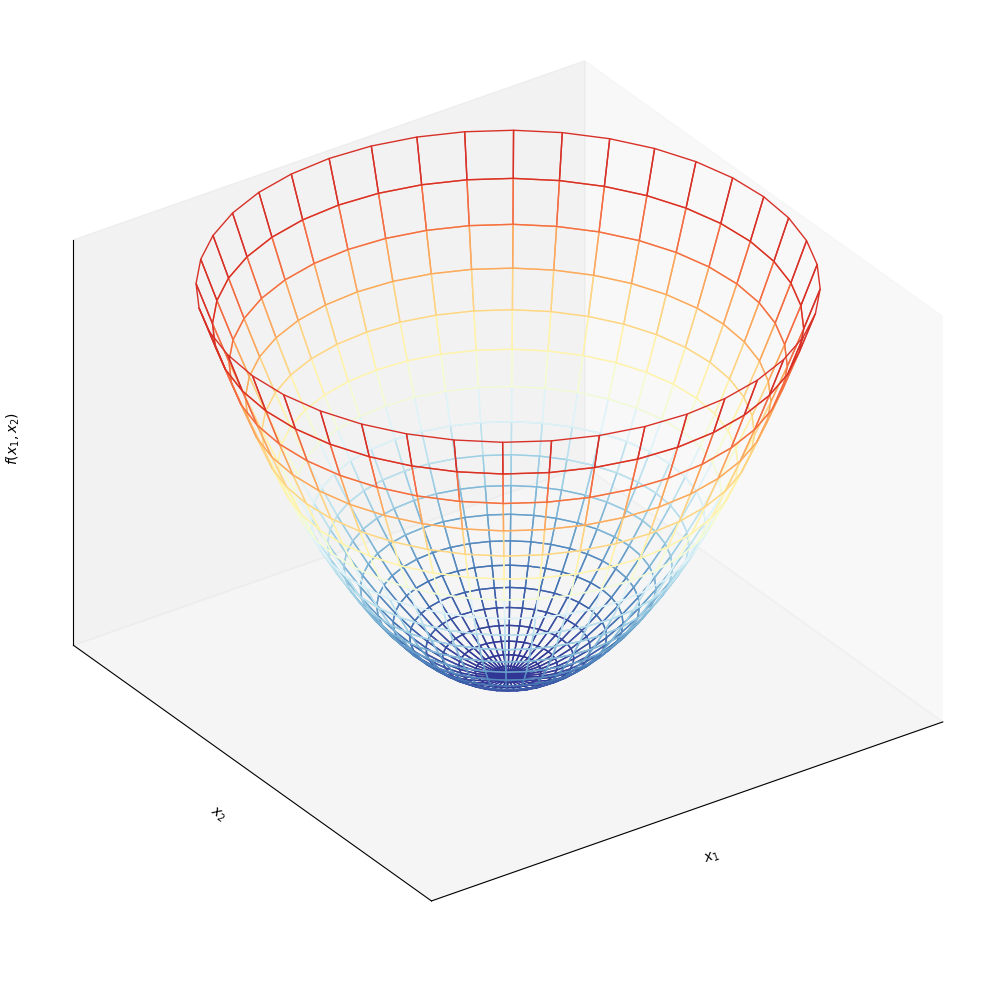
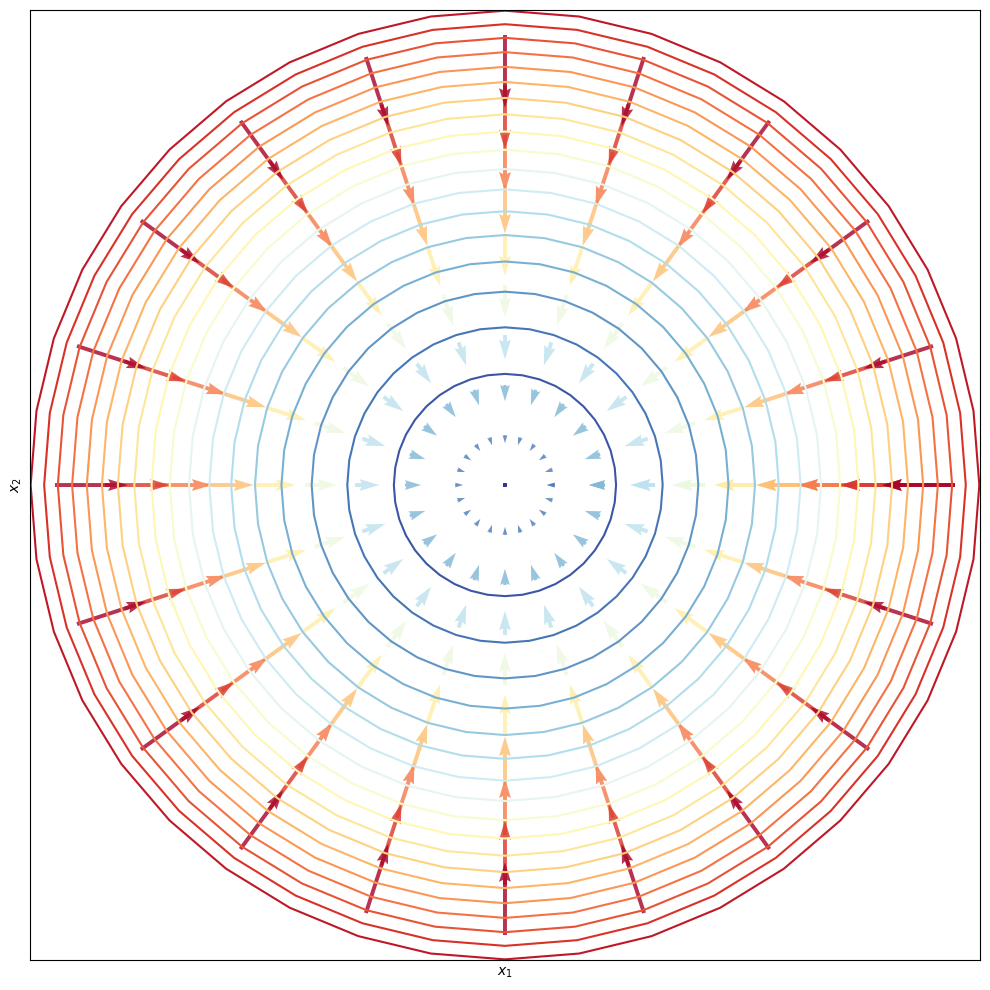
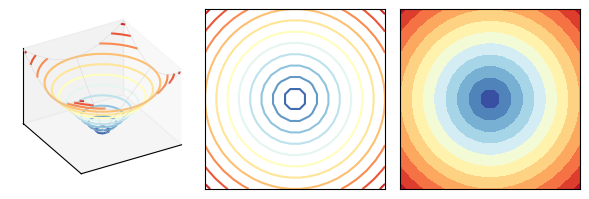
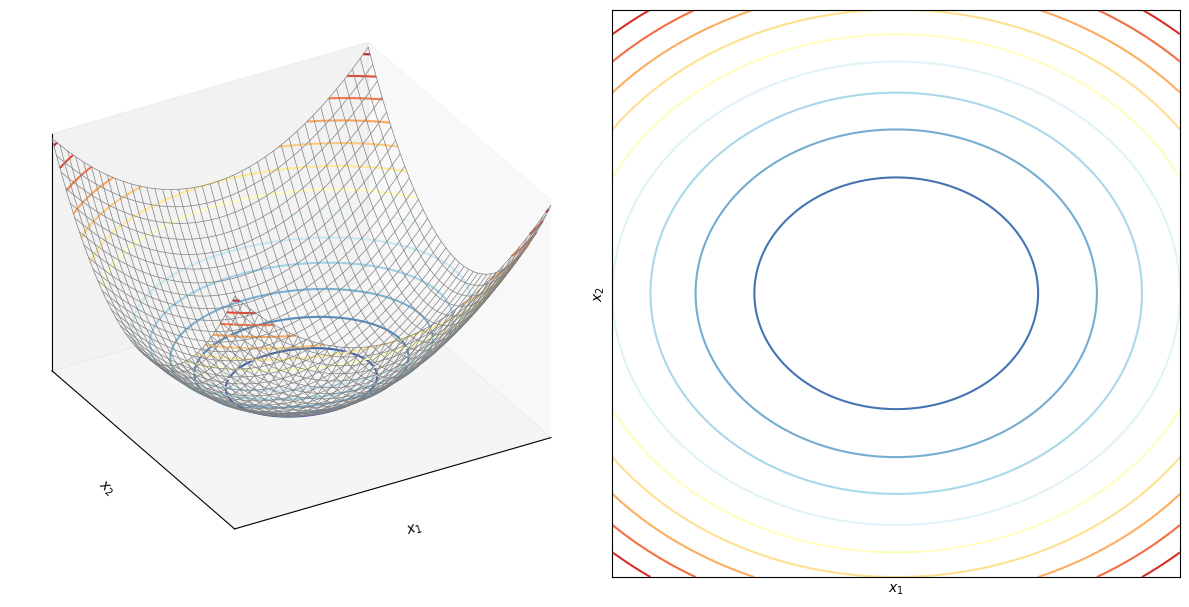
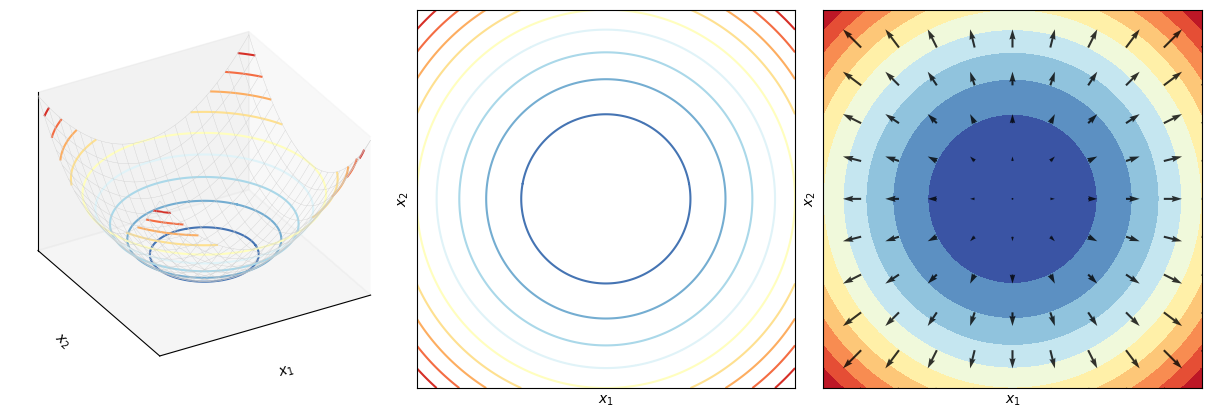
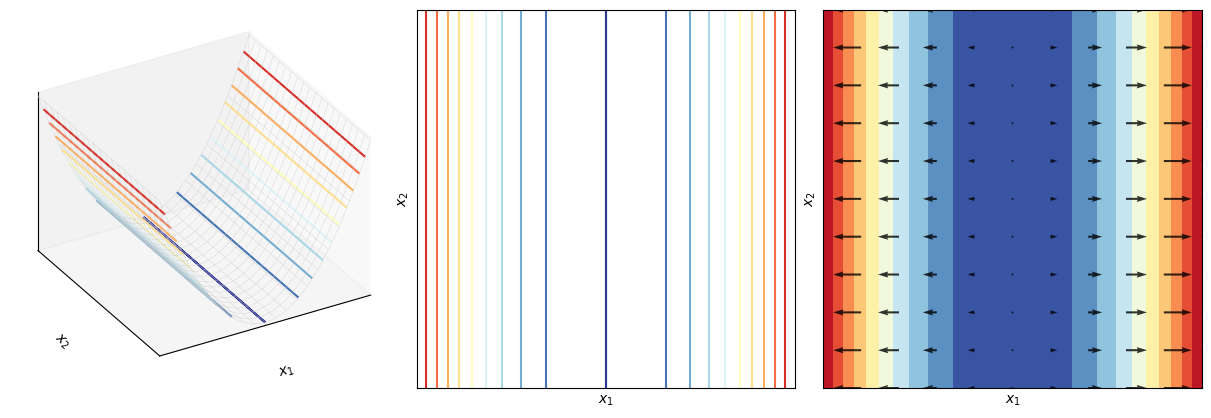
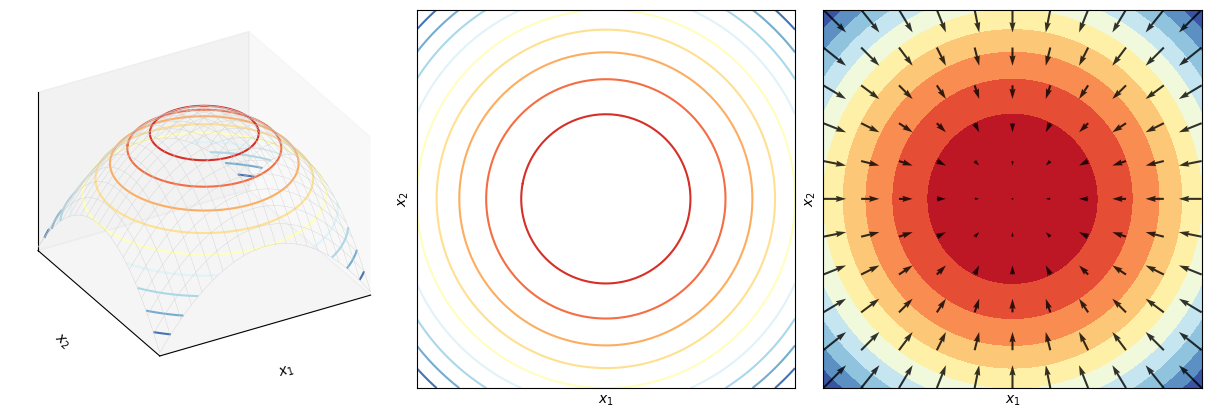
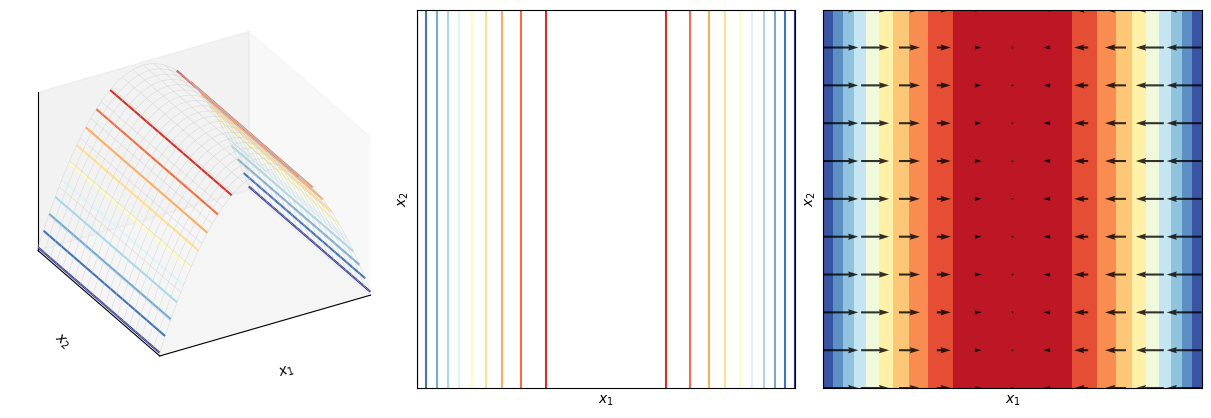
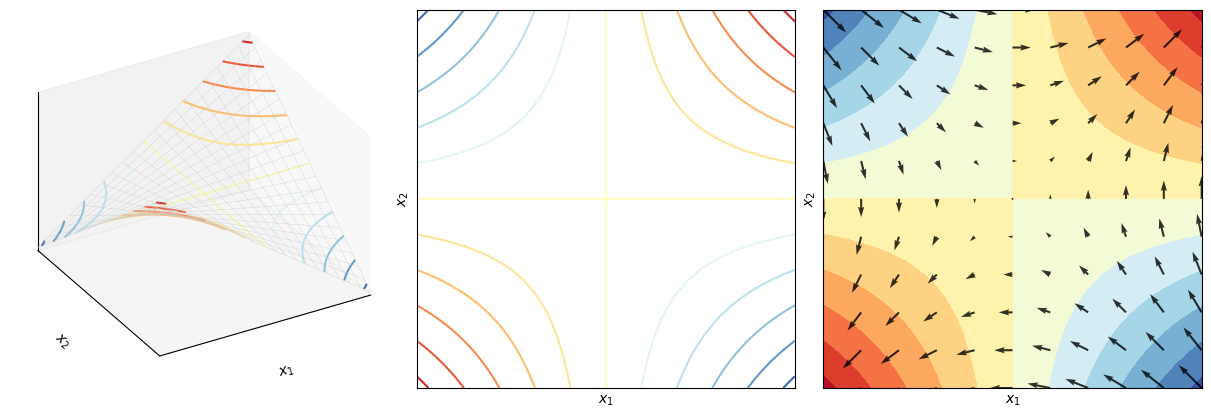
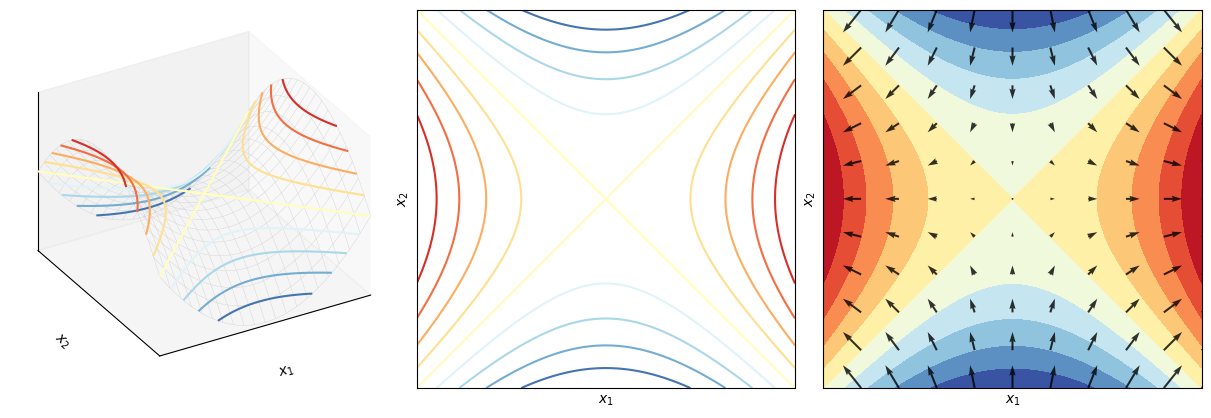

The matplotlib source for these figures, in order:


#%% Bk4_Ch21

# 使用 Cholesky 分解判定矩阵是否为正定矩阵
import numpy as np

def is_pos_def(A):
    if np.array_equal(A, A.T):
        try:
            np.linalg.cholesky(A)
            return True
        except np.linalg.LinAlgError:
            return False
    else:
        return False

A = np.array([[1,0],
              [0,2]])

print(is_pos_def(A))

#%% Bk4_Ch21_02.py
import sympy
import numpy as np
import matplotlib.pyplot as plt

def mesh_circ(c1, c2, r, num):
    theta = np.arange(0, 2*np.pi+np.pi/num, np.pi/num)
    r     = np.arange(0, r, r/num)
    theta,r = np.meshgrid(theta,r)
    xx1 = np.cos(theta)*r + c1
    xx2 = np.sin(theta)*r + c2

    return xx1, xx2

#define symbolic vars, function
x1,x2 = sympy.symbols('x1 x2')
A = np.array([[ 1, 0],
              [0,  1]])
x = np.array([[x1, x2]]).T
f_x = x.T@A@x
f_x = f_x[0][0]
f_x_fcn = sympy.lambdify([x1, x2], f_x)
xx1, xx2 = mesh_circ(0, 0, 4, 20)
ff_x = f_x_fcn(xx1, xx2)

#take the gradient symbolically
grad_f = [sympy.diff(f_x, var) for var in (x1,x2)]
#turn into a bivariate lambda for numpy
grad_fcn = sympy.lambdify([x1,x2], grad_f)

# coarse mesh
xx1_, xx2_ = mesh_circ(0, 0, 4, 10)
V = grad_fcn(xx1_,xx2_)
V_z = np.ones_like(V[1]);

if isinstance(V[1], int):
    V[1] = np.zeros_like(V[0])

elif isinstance(V[0], int):
    V[0] = np.zeros_like(V[1])

color_array = np.sqrt(V[0]**2 + V[1]**2)
l_3D_vectors = np.sqrt(V[0]**2 + V[1]**2 + V_z**2)

# 3D visualization
ax = plt.figure(figsize=(10, 10)).add_subplot(projection='3d')
# ax.plot_wireframe(xx1, xx2, ff_x, rstride=1, cstride=1, color = [0.5,0.5,0.5], linewidth = 0.2)
# # ax.contour3D(xx1, xx2, ff_x, 20, cmap = 'RdYlBu_r')
# ax.plot_wireframe(xx1, xx2, ff_x, rstride = 1, cstride = 1, color = [0.8,0.8,0.8], linewidth = 0.25)
# ax.contour(xx1, xx2, ff_x, levels = 12, cmap = 'jet')

from matplotlib import cm
norm_plt = plt.Normalize(ff_x.min(), ff_x.max())
colors = cm.RdYlBu_r(norm_plt(ff_x))
# colors = cm.Blues_r(norm_plt(ff))

surf = ax.plot_surface(xx1,xx2,ff_x, facecolors = colors, rstride = 1, cstride = 1, linewidth = 1, shade = False) # 删除阴影
surf.set_facecolor((0,0,0,0)) # 网格面填充为空, 利用 set_facecolor((0, 0, 0, 0)) 将曲面的表面颜色设置为透明,这样仅仅显示曲线。

ax.xaxis.set_ticks([])
ax.yaxis.set_ticks([])
ax.zaxis.set_ticks([])
plt.xlim(xx1.min(),xx1.max())
plt.ylim(xx2.min(),xx2.max())
ax.set_proj_type('ortho')
ax.view_init(30, -125)
ax.set_xlabel('$x_1$')
ax.set_ylabel('$x_2$')
ax.set_zlabel('$f(x_1,x_2)$')
plt.tight_layout()
plt.show()


color_array = np.sqrt(V[0]**2 + V[1]**2)
# 2D visualization
fig, ax = plt.subplots(figsize=(10, 10))
plt.quiver (xx1_, xx2_, -V[0], -V[1], color_array, angles='xy', scale_units='xy', edgecolor='none', alpha=0.8,cmap = 'RdYlBu_r')

plt.contour(xx1, xx2, ff_x,20, cmap = 'RdYlBu_r')
ax.set_aspect('equal')
ax.xaxis.set_ticks([])
ax.yaxis.set_ticks([])
ax.set_xlabel(r'$x_1$')
ax.set_ylabel(r'$x_2$')
plt.tight_layout()
plt.show()



#%% # 不同方式展示二元欧氏距离 Bk2_Ch25
import numpy as np
import matplotlib.pyplot as plt
import os
from sympy import init_printing, symbols, diff, lambdify, expand, simplify, sqrt
init_printing("mathjax")

## 二元函数
x1_array = np.linspace(-2, 2, 20)
x2_array = np.linspace(-2, 2, 20)

xx1, xx2 = np.meshgrid(x1_array, x2_array)

def fcn_n_grdnt(A, xx1, xx2):
    x1,x2 = symbols('x1 x2')
    x = np.array([[x1,x2]]).T
    f_x = x.T@A@x
    f_x = f_x[0][0]
    f_x = sqrt(f_x)
    # print(simplify(expand(f_x)))

    #take the gradient symbolically
    grad_f = [diff(f_x,var) for var in (x1,x2)]

    f_x_fcn = lambdify([x1,x2],f_x)

    ff_x = f_x_fcn(xx1,xx2)

    #turn into a bivariate lambda for numpy
    grad_fcn = lambdify([x1,x2],grad_f)

    xx1_ = xx1[::20,::20]
    xx2_ = xx2[::20,::20]

    V = grad_fcn(xx1_,xx2_)

    if isinstance(V[1], int):
        V[1] = np.zeros_like(V[0])

    elif isinstance(V[0], int):
        V[0] = np.zeros_like(V[1])

    return ff_x, V

A = np.array([[1, 0],
              [0, 1]])
f2_array, gradient_array = fcn_n_grdnt(A, xx1, xx2)
### 网格面
fig = plt.figure(figsize=(6,3))
ax = fig.add_subplot(1, 3, 1, projection='3d')
ax.plot_wireframe(xx1, xx2, f2_array, rstride = 10, cstride = 10, color = [0.8,0.8,0.8], linewidth = 0.25)
ax.contour(xx1, xx2, f2_array, levels = 12, cmap = 'RdYlBu_r')

# ax.set_xlabel('$x_1$'); ax.set_ylabel('$x_2$')
# ax.set_zlabel('$f(x_1,x_2)$')
ax.set_proj_type('ortho')
ax.set_xticks([])
ax.set_yticks([])
ax.set_zticks([])
ax.view_init(azim=-120, elev=30)
ax.grid(False)
ax.set_xlim(xx1.min(), xx1.max());
ax.set_ylim(xx2.min(), xx2.max())
plt.tight_layout()

ax = fig.add_subplot(1, 3, 2)
ax.contour(xx1, xx2, f2_array, levels = 12, cmap = 'RdYlBu_r')
# ax.set_xlabel('$x_1$'); ax.set_ylabel('$x_2$')
ax.set_xticks([])
ax.set_yticks([])
ax.set_aspect('equal')
ax.grid(False)
ax.set_xlim(xx1.min(), xx1.max());
ax.set_ylim(xx2.min(), xx2.max())
# plt.tight_layout()

ax = fig.add_subplot(1, 3, 3)
ax.contourf(xx1, xx2, f2_array, levels = 12, cmap = 'RdYlBu_r')
xx1_ = xx1[::20,::20]
xx2_ = xx2[::20,::20]
ax.quiver(xx1_, xx2_, gradient_array[0], gradient_array[1], angles='xy', scale_units='xy', edgecolor='none', alpha=0.8)
# ax.set_xlabel('$x_1$'); ax.set_ylabel('$x_2$')
ax.set_xticks([])
ax.set_yticks([])
ax.set_aspect('equal')
ax.grid(False)
ax.set_xlim(xx1.min(), xx1.max());
ax.set_ylim(xx2.min(), xx2.max())
plt.tight_layout()



#%% Bk1_Ch25_03.ipynb
# 导入包
import numpy as np
import matplotlib.pyplot as plt
from sympy import symbols, lambdify, expand, simplify

# 定义可视化函数
def visualize(xx1, xx2, f2_array):
    fig = plt.figure(figsize=(12, 6))
    # 左子图，三维
    ax_3D = fig.add_subplot(1, 2, 1, projection='3d')

    ax_3D.plot_wireframe(xx1, xx2, f2_array,  rstride = 5, cstride = 5,  color = [0.5, 0.5, 0.5], linewidth = 0.5)
    ax_3D.contour(xx1, xx2, f2_array, levels = 16, cmap = 'RdYlBu_r')

    ax_3D.set_xlabel(r'$x_1$')
    ax_3D.set_ylabel(r'$x_2$')
    ax_3D.set_zlabel(r'$f(x_1,x_2)$')
    ax_3D.set_proj_type('ortho')
    ax_3D.set_xticks([])
    ax_3D.set_yticks([])
    ax_3D.set_zticks([])
    ax_3D.view_init(azim=-120, elev=30)
    ax_3D.grid(False)
    ax_3D.set_xlim(xx1.min(), xx1.max());
    ax_3D.set_ylim(xx2.min(), xx2.max())

    # 右子图，平面等高线
    ax_2D = fig.add_subplot(1, 2, 2)
    ax_2D.contour(xx1, xx2, f2_array, levels = 12, cmap = 'RdYlBu_r')

    ax_2D.set_xlabel(r'$x_1$'); ax_2D.set_ylabel(r'$x_2$')
    ax_2D.set_xticks([]); ax_2D.set_yticks([])
    ax_2D.set_aspect('equal'); ax_2D.grid(False)
    ax_2D.set_xlim(xx1.min(), xx1.max());
    ax_2D.set_ylim(xx2.min(), xx2.max())
    plt.tight_layout()

# 生成数据
x1_array = np.linspace(-2, 2, 201)
x2_array = np.linspace(-2, 2, 201)
xx1, xx2 = np.meshgrid(x1_array, x2_array)

# 定义二元函数
def fcn(A, xx1, xx2):
    x1, x2 = symbols('x1 x2')
    x = np.array([[x1, x2]]).T  ## 这个技术很好用
    f_x = x.T @ A @ x
    f_x = f_x[0][0]
    print(simplify(expand(f_x)))

    f_x_fcn = lambdify([x1, x2], f_x)
    ff_x = f_x_fcn(xx1, xx2)

    return ff_x

# xx定矩阵
A = np.array([[2, 0],
              [0, 3]])

f2_array = fcn(A, xx1, xx2)
visualize(xx1, xx2, f2_array)

#%% Bk2_Ch21_01   二元二次型
import numpy as np
import matplotlib.pyplot as plt
import os
from sympy import symbols, diff, lambdify, expand, simplify

# 二元函数
def fcn_n_grdnt(A, xx1, xx2):
    x1,x2 = symbols('x1 x2')
    # 符号向量
    x = np.array([[x1,x2]]).T
    # 二次型
    f_x = x.T@A@x
    f_x = f_x[0][0]
    print(simplify(expand(f_x)))

    # 计算梯度，符号
    grad_f = [diff(f_x,var) for var in (x1,x2)]

    # 计算二元函数值 f(x1, x2)
    f_x_fcn = lambdify([x1, x2], f_x)
    ff_x = f_x_fcn(xx1, xx2)

    # 梯度函数
    grad_fcn = lambdify([x1,x2],grad_f)

    # 采样，降低颗粒度
    xx1_ = xx1[::20,::20]
    xx2_ = xx2[::20,::20]

    # 计算梯度
    V = grad_fcn(xx1_,xx2_)

    # 修复梯度值
    if isinstance(V[1], int):
        V[1] = np.zeros_like(xx1_)

    if isinstance(V[0], int):
        V[0] = np.zeros_like(xx1_)
    return ff_x, V

# 可视化函数
def visualize(xx1, xx2, f2_array, gradient_array):
    fig = plt.figure( figsize=(12, 6), constrained_layout = True)
    # 第一幅子图
    ax = fig.add_subplot(1, 3, 1, projection='3d')
    ax.plot_wireframe(xx1, xx2, f2_array, rstride=10, cstride=10, color = [0.8,0.8,0.8], linewidth = 0.25)
    ax.contour(xx1, xx2, f2_array, levels = 12, cmap = 'RdYlBu_r')

    ax.set_xlabel('$x_1$'); ax.set_ylabel('$x_2$')
    ax.set_zlabel('$f(x_1,x_2)$')
    ax.set_proj_type('ortho')
    ax.set_xticks([]); ax.set_yticks([])
    ax.set_zticks([])
    ax.view_init(azim=-120, elev=30); ax.grid(False)
    ax.set_xlim(xx1.min(), xx1.max()); ax.set_ylim(xx2.min(), xx2.max())

    # 第二幅子图
    ax = fig.add_subplot(1, 3, 2)
    ax.contour(xx1, xx2, f2_array, levels = 12, cmap = 'RdYlBu_r')

    ax.set_xlabel('$x_1$'); ax.set_ylabel('$x_2$')
    ax.set_xticks([]); ax.set_yticks([])
    ax.set_aspect('equal'); ax.grid(False)
    ax.set_xlim(xx1.min(), xx1.max()); ax.set_ylim(xx2.min(), xx2.max())

    # 第三幅子图
    ax = fig.add_subplot(1, 3, 3)
    ax.contourf(xx1, xx2, f2_array, levels = 12, cmap = 'RdYlBu_r')
    xx1_ = xx1[::20,::20]
    xx2_ = xx2[::20,::20]
    color_array = np.sqrt(gradient_array[0]**2 + gradient_array[1]**2)
    # ax.quiver(xx1_, xx2_, gradient_array[0], gradient_array[1], color_array, angles='xy', scale_units='xy', cmap = 'RdYlBu_r', edgecolor='none', alpha=0.8)
    ax.quiver(xx1_, xx2_, gradient_array[0], gradient_array[1],  angles='xy', scale_units='xy', cmap = 'RdYlBu_r', edgecolor='none', alpha=0.8)

    ax.set_xlabel('$x_1$'); ax.set_ylabel('$x_2$')
    ax.set_xticks([]); ax.set_yticks([])
    ax.set_aspect('equal')
    ax.grid(False)
    ax.set_xlim(xx1.min(), xx1.max());
    ax.set_ylim(xx2.min(), xx2.max())

## 生成网格化数据
x1_array = np.linspace(-2,2,201)
x2_array = np.linspace(-2,2,201)

xx1, xx2 = np.meshgrid(x1_array, x2_array)

## 正定性
A = np.array([[1, 0],
              [0, 1]])

f2_array, gradient_array = fcn_n_grdnt(A, xx1, xx2)
visualize(xx1,xx2,f2_array,gradient_array)

## 半正定
A = np.array([[1, 0],
              [0, 0]])

f2_array, gradient_array = fcn_n_grdnt(A, xx1, xx2)
visualize(xx1,xx2,f2_array,gradient_array)


## 负定
A = np.array([[-1, 0],
              [0, -1]])

f2_array, gradient_array = fcn_n_grdnt(A, xx1, xx2)
visualize(xx1,xx2,f2_array,gradient_array)


## 半负定
A = np.array([[-1, 0],
              [0,  0]])

f2_array, gradient_array = fcn_n_grdnt(A, xx1, xx2)
visualize(xx1,xx2,f2_array,gradient_array)

## 不定
A = np.array([[0, 1],
              [1, 0]])

f2_array, gradient_array = fcn_n_grdnt(A, xx1, xx2)
visualize(xx1,xx2,f2_array,gradient_array)



## 不定
A = np.array([[1, 0],
              [0, -1]])

f2_array, gradient_array = fcn_n_grdnt(A, xx1, xx2)
visualize(xx1,xx2,f2_array,gradient_array)
